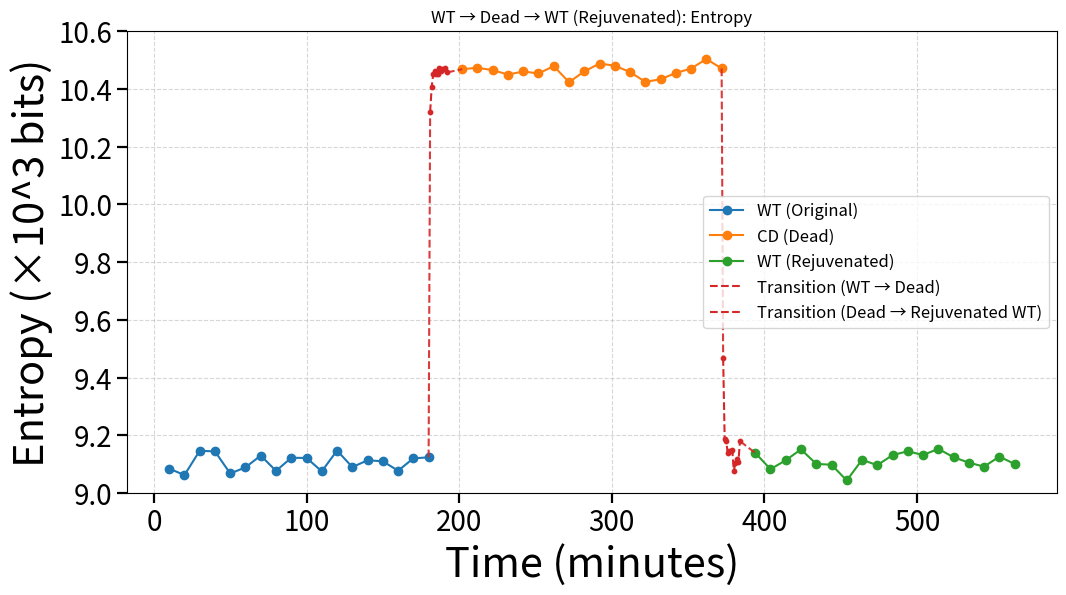

Write Python code to recreate this figure.
# -*- coding: utf-8 -*-
"""
Author: Junkai Zhang (Kain)
Created:  '2025-09-15'
Last Modified: 2025-09-15
Email: junkaiz@vt.edu
"""

import os
import matplotlib.pyplot as plt
from matplotlib.ticker import FuncFormatter

# =========================
# Adjustable parameters (Unified style)
# =========================
OUT_DIR = r"D:\Chro"
os.makedirs(OUT_DIR, exist_ok=True)

# Unified font sizes (using numeric base value to avoid rcParams returning strings)
BASE_FS   = float(plt.rcParams.get('font.size', 10.0))   # Base font size
LABEL_FS  = BASE_FS * 3                                  # Axis label ×3
TICK_FS   = BASE_FS * 2                                  # Tick label ×2
LEGEND_FS = BASE_FS * 1.2                                # Legend font size

# Major/minor tick length & width doubled
MAJOR_LEN = float(plt.rcParams.get('xtick.major.size', 3.5)) * 2
MAJOR_W   = float(plt.rcParams.get('xtick.major.width', 0.8)) * 2
MINOR_LEN = float(plt.rcParams.get('xtick.minor.size', 2.0)) * 2
MINOR_W   = float(plt.rcParams.get('xtick.minor.width', 0.6)) * 2

# Transition segments and vertical connectors: unified dashed line style
transition_color = 'C3'
connect_style = dict(linestyle='--', linewidth=1.5, alpha=0.9, color=transition_color)

# y-axis formatter for 10^3 bits (e.g., 9.0, 9.1, ...)
k_formatter = FuncFormatter(lambda v, pos: f"{v/1000:.1f}")

def apply_common_axis_style(ax, ylim=(9000, 10600), y_label='Entropy (×10^3 bits)'):
    """Apply shared axis formatting for both systems."""
    ax.set_ylim(*ylim)                                     # Fixed y-axis range
    ax.yaxis.set_major_formatter(k_formatter)              # Format y-axis as 10^3 bits
    ax.set_xlabel('Time (minutes)', fontsize=LABEL_FS)
    ax.set_ylabel(y_label, fontsize=LABEL_FS)

    # Tick labels and tick mark sizes ×2
    ax.tick_params(axis='both', which='major',
                   labelsize=TICK_FS, length=MAJOR_LEN, width=MAJOR_W)
    ax.tick_params(axis='both', which='minor',
                   labelsize=TICK_FS, length=MINOR_LEN, width=MINOR_W)

# =========================
# Data (Total entropy)
# =========================
# WT (original)
wt_min = [10,20,30,40,50,60,70,80,90,100,110,120,130,140,150,160,170,180]
wt_total = [9084.4452,9062.0980,9146.3733,9143.9850,9067.5422,9088.7596,9129.6872,9076.6409,
            9121.8193,9121.5474,9074.9941,9147.1354,9089.7314,9113.3103,9109.8950,9077.1823,
            9120.0304,9123.5952]

# WT → Dead transition (1–12 min)
trans_wt_dead_min = list(range(1,13))
trans_wt_dead_total = [10319.4303,10405.6616,10449.7950,10462.4452,10451.3524,10450.8085,
                       10470.4791,10462.9176,10466.8809,10467.5281,10472.8894,10456.4492]

# Dead (CD)
cd_min = [10,20,30,40,50,60,70,80,90,100,110,120,130,140,150,160,170,180]
cd_total = [10467.7340,10472.6168,10464.5179,10449.1549,10459.7882,10452.9637,10478.3798,10422.8005,
            10459.9942,10487.4076,10479.6606,10457.8396,10423.7628,10432.8876,10454.7405,10469.9840,
            10503.0664,10470.2304]

# Dead → Rejuvenated WT transition (1–12 min)
trans_rejuv_min = list(range(1,13))
trans_rejuv_total = [9467.1823,9186.6456,9179.9947,9138.4908,9144.8765,9144.8359,9147.8627,9075.4063,
                     9104.7279,9117.0151,9106.7121,9179.5841]

# WT (rejuvenated)
wt_after_min = [10,20,30,40,50,60,70,80,90,100,110,120,130,140,150,160,170,180]
wt_after_total = [9138.9970,9082.4718,9113.2729,9151.0673,9100.8204,9097.8799,9043.4454,9114.7609,
                  9096.3981,9131.2399,9144.6757,9131.4584,9152.9074,9123.7727,9105.1475,9091.2796,
                  9126.2022,9100.3961]

# =========================
# Serial time axis (same logic as before)
# =========================
wt_x       = wt_min
trans1_x   = [m + 180 for m in trans_wt_dead_min]   # 181..192
cd_x       = [m + 192 for m in cd_min]              # 202..372
trans2_x   = [m + 372 for m in trans_rejuv_min]     # 373..384
wt_after_x = [m + 384 for m in wt_after_min]        # 394..564

# =========================
# Plotting
# =========================
plt.figure(figsize=(12,6))

# Main curves
l_wt,      = plt.plot(wt_x,      wt_total,            label='WT (Original)',       marker='o', linestyle='-')
l_cd,      = plt.plot(cd_x,      cd_total,            label='CD (Dead)',           marker='o', linestyle='-')
l_after,   = plt.plot(wt_after_x,wt_after_total,      label='WT (Rejuvenated)',    marker='o', linestyle='-')

# Transition segments (included in legend)
l_trans1,  = plt.plot(trans1_x,  trans_wt_dead_total, label='Transition (WT → Dead)',
                      linestyle='--', marker=None, color=transition_color)
l_trans2,  = plt.plot(trans2_x,  trans_rejuv_total,   label='Transition (Dead → Rejuvenated WT)',
                      linestyle='--', marker=None, color=transition_color)

# Vertical dashed connectors
plt.plot([wt_x[-1],     trans1_x[0]], [wt_total[-1],     trans_wt_dead_total[0]], **connect_style)
plt.plot([trans1_x[-1], cd_x[0]],     [trans_wt_dead_total[-1], cd_total[0]],     **connect_style)
plt.plot([cd_x[-1],     trans2_x[0]], [cd_total[-1],     trans_rejuv_total[0]],   **connect_style)
plt.plot([trans2_x[-1], wt_after_x[0]],[trans_rejuv_total[-1], wt_after_total[0]],**connect_style)

# Transition markers
plt.scatter(trans1_x, trans_wt_dead_total, s=10, marker='o', color=l_trans1.get_color(), zorder=5)
plt.scatter(trans2_x, trans_rejuv_total,   s=10, marker='o', color=l_trans2.get_color(), zorder=5)

# Title
plt.title('WT → Dead → WT (Rejuvenated): Entropy')

# Axis & legend formatting
ax = plt.gca()
apply_common_axis_style(ax)
plt.grid(True, linestyle='--', alpha=0.5)
plt.legend(fontsize=LEGEND_FS)

# Save figure
out_path = os.path.join(OUT_DIR, "total_entropy_all_points.png")
plt.savefig(out_path, dpi=300, bbox_inches='tight')
plt.close()

print("Saved:", out_path)
